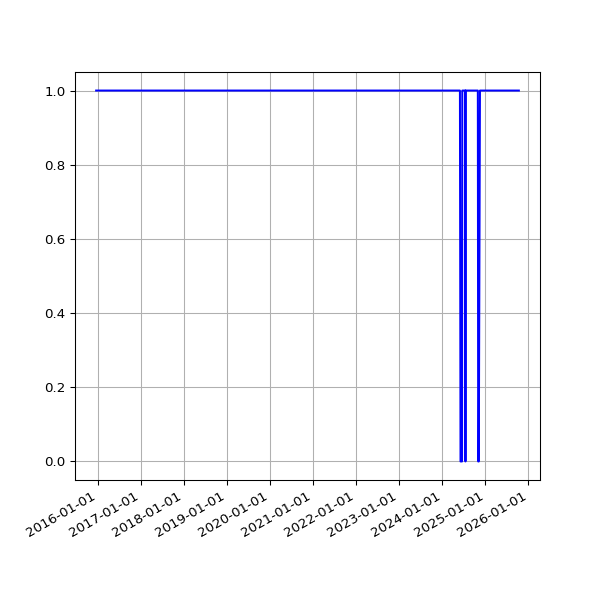

The file beside this chart, header and first rows:
date, value
2015-12-18 03:22:52 +0000, 1
2015-12-19 02:17:19 +0000, 1
2015-12-20 03:04:04 +0000, 1
2015-12-21 02:38:08 +0000, 1
2015-12-22 02:20:58 +0000, 1
2015-12-23 02:21:55 +0000, 1
2015-12-24 02:39:53 +0000, 1
2015-12-25 02:12:00 +0000, 1
2015-12-26 03:10:17 +0000, 1
2015-12-27 02:34:50 +0000, 1
2015-12-28 02:15:10 +0000, 1
2015-12-29 02:23:46 +0000, 1
2015-12-30 02:21:27 +0000, 1
2016-01-09 02:19:06 +0000, 1
2016-01-10 03:42:17 +0000, 1
2016-01-11 03:42:37 +0000, 1
2016-01-12 02:53:35 +0000, 1
2016-01-13 02:21:27 +0000, 1
2016-04-30 02:21:55 +0100, 1
2016-05-01 02:23:43 +0100, 1
2016-05-02 02:59:07 +0100, 1
2016-05-03 02:59:17 +0100, 1
2016-05-04 02:52:33 +0100, 1
2016-05-05 02:59:23 +0100, 1
2016-05-07 02:38:06 +0100, 1
2016-05-12 02:25:21 +0100, 1
2016-05-14 02:26:31 +0100, 1
2016-05-15 02:24:22 +0100, 1
2016-05-20 02:24:25 +0100, 1
2016-05-21 02:35:26 +0100, 1
2016-05-22 02:40:10 +0100, 1
2016-05-23 02:44:24 +0100, 1
2016-05-24 02:38:17 +0100, 1
2016-05-25 02:25:39 +0100, 1
2016-05-27 03:44:21 +0100, 1
2016-05-31 02:25:39 +0100, 1
2016-06-01 02:30:55 +0100, 1
2016-06-02 02:24:09 +0100, 1
2016-06-03 02:26:48 +0100, 1
2016-06-04 02:34:11 +0100, 1
2016-06-05 02:26:27 +0100, 1
2016-06-08 02:31:20 +0100, 1
2016-06-09 02:28:28 +0100, 1
2016-06-10 02:36:42 +0100, 1
2016-06-11 02:26:58 +0100, 1
2016-06-12 02:22:27 +0100, 1
2016-06-13 02:18:13 +0100, 1
2016-06-14 02:19:27 +0100, 1
2016-06-15 02:28:29 +0100, 1
2016-06-16 02:25:53 +0100, 1
2016-06-17 02:22:12 +0100, 1
2016-06-18 02:21:26 +0100, 1
2016-06-19 02:21:23 +0100, 1
2016-06-20 02:26:06 +0100, 1
2016-06-21 02:31:02 +0100, 1
2016-06-22 02:21:58 +0100, 1
2016-06-23 02:21:47 +0100, 1
2016-06-24 02:35:07 +0100, 1
2016-06-25 02:58:43 +0100, 1
2016-06-26 02:29:30 +0100, 1
... 2,393 more rows
